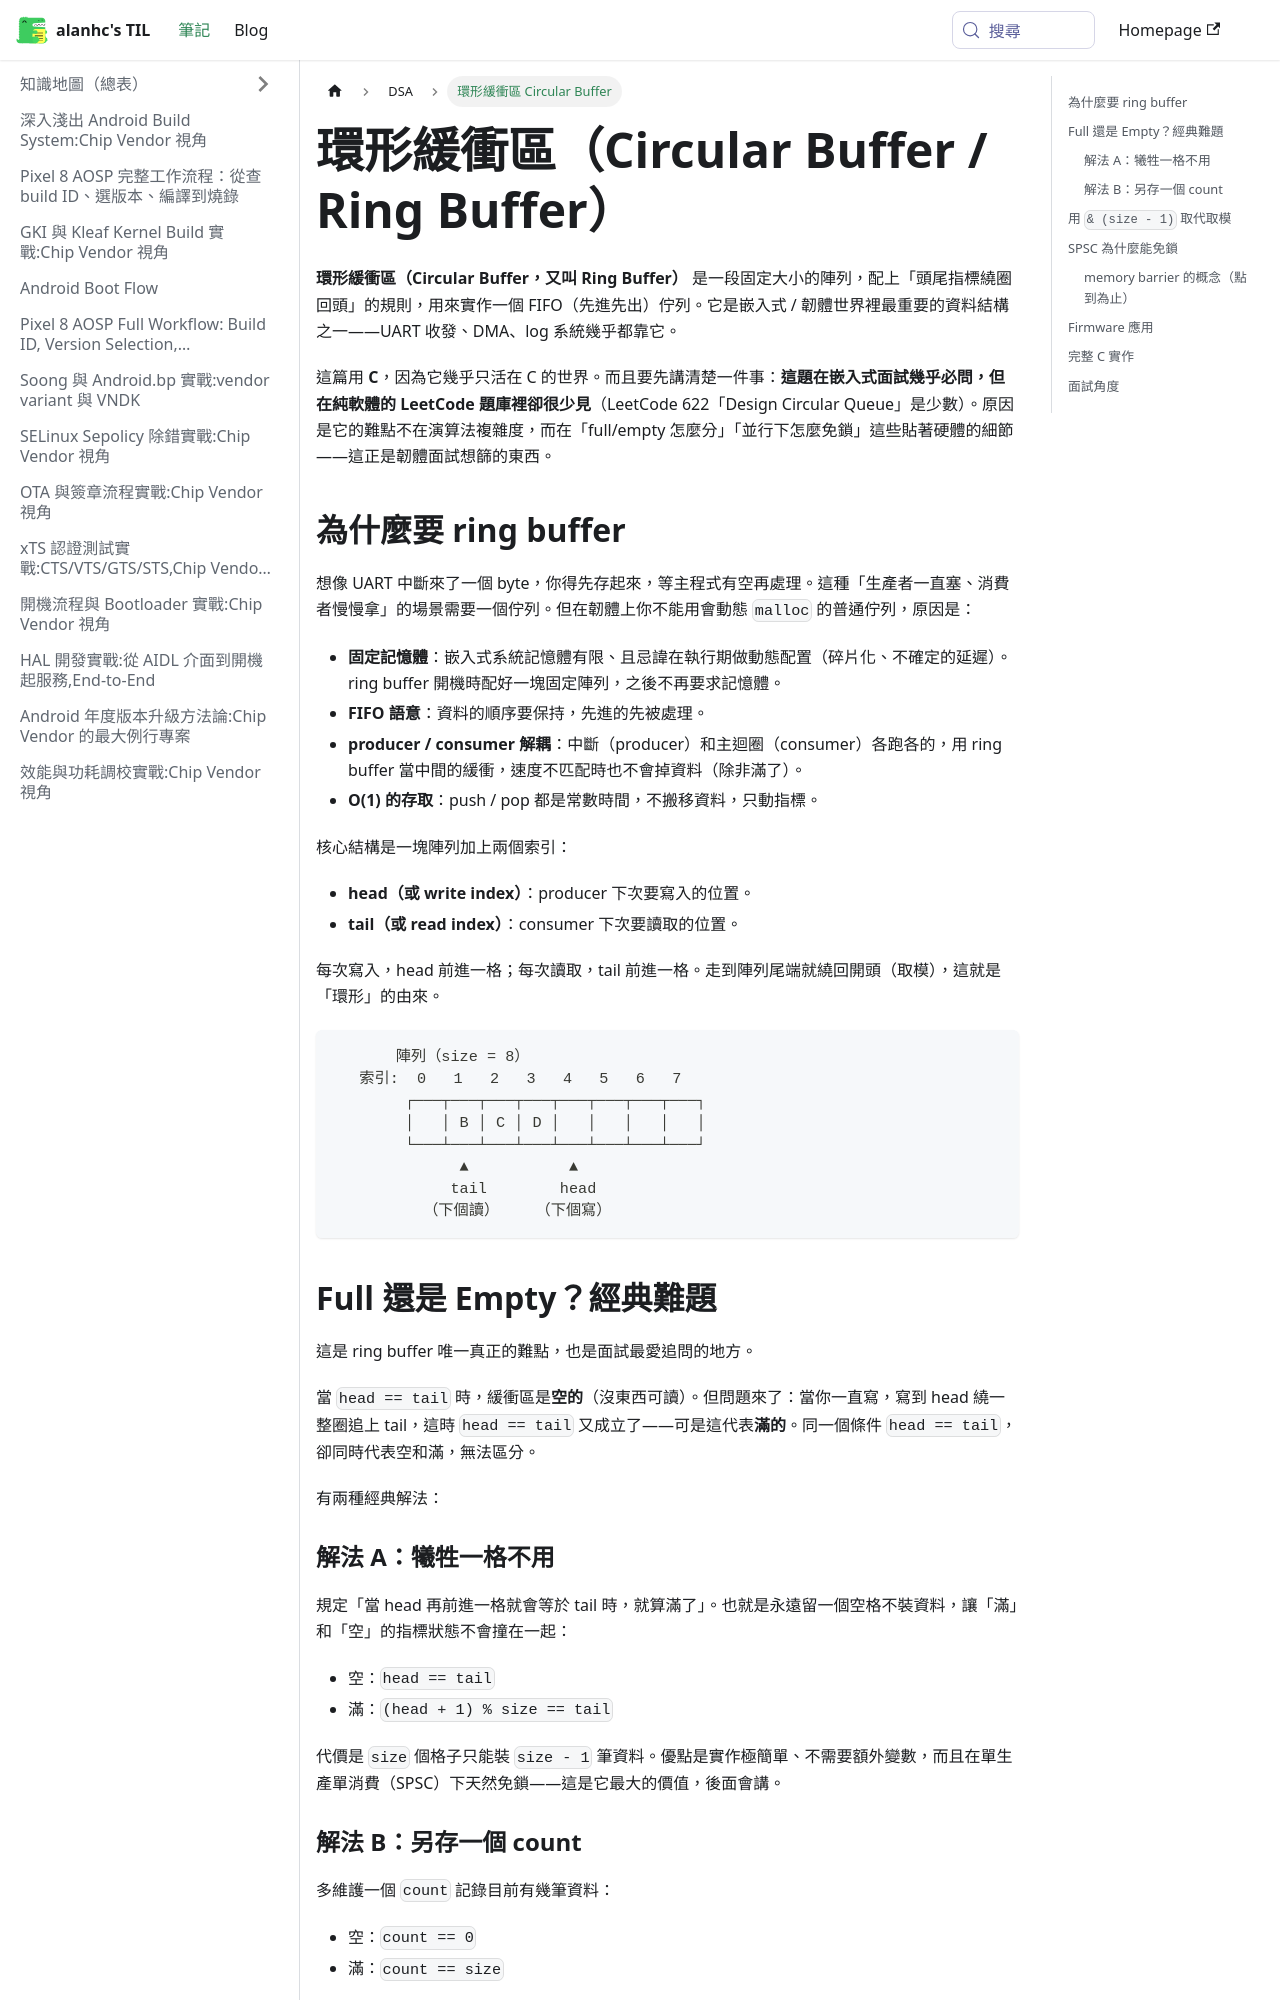

repository: alanhc/til · page: docs/DSA/Circular-Buffer.html · generator: docusaurus

---
sidebar_label: 環形緩衝區 Circular Buffer
---

# 環形緩衝區（Circular Buffer / Ring Buffer）

**環形緩衝區（Circular Buffer，又叫 Ring Buffer）** 是一段固定大小的陣列，配上「頭尾指標繞圈回頭」的規則，用來實作一個 FIFO（先進先出）佇列。它是嵌入式 / 韌體世界裡最重要的資料結構之一——UART 收發、DMA、log 系統幾乎都靠它。

這篇用 **C**，因為它幾乎只活在 C 的世界。而且要先講清楚一件事：**這題在嵌入式面試幾乎必問，但在純軟體的 LeetCode 題庫裡卻很少見**（LeetCode 622「Design Circular Queue」是少數）。原因是它的難點不在演算法複雜度，而在「full/empty 怎麼分」「並行下怎麼免鎖」這些貼著硬體的細節——這正是韌體面試想篩的東西。

## 為什麼要 ring buffer

想像 UART 中斷來了一個 byte，你得先存起來，等主程式有空再處理。這種「生產者一直塞、消費者慢慢拿」的場景需要一個佇列。但在韌體上你不能用會動態 `malloc` 的普通佇列，原因是：

- **固定記憶體**：嵌入式系統記憶體有限、且忌諱在執行期做動態配置（碎片化、不確定的延遲）。ring buffer 開機時配好一塊固定陣列，之後不再要求記憶體。
- **FIFO 語意**：資料的順序要保持，先進的先被處理。
- **producer / consumer 解耦**：中斷（producer）和主迴圈（consumer）各跑各的，用 ring buffer 當中間的緩衝，速度不匹配時也不會掉資料（除非滿了）。
- **O(1) 的存取**：push / pop 都是常數時間，不搬移資料，只動指標。

核心結構是一塊陣列加上兩個索引：

- **head（或 write index）**：producer 下次要寫入的位置。
- **tail（或 read index）**：consumer 下次要讀取的位置。

每次寫入，head 前進一格；每次讀取，tail 前進一格。走到陣列尾端就繞回開頭（取模），這就是「環形」的由來。

```
       陣列（size = 8）
   索引:  0   1   2   3   4   5   6   7
        ┌───┬───┬───┬───┬───┬───┬───┬───┐
        │   │ B │ C │ D │   │   │   │   │
        └───┴───┴───┴───┴───┴───┴───┴───┘
              ▲           ▲
             tail        head
          （下個讀）    （下個寫）
```

## Full 還是 Empty？經典難題

這是 ring buffer 唯一真正的難點，也是面試最愛追問的地方。

當 `head == tail` 時，緩衝區是**空的**（沒東西可讀）。但問題來了：當你一直寫，寫到 head 繞一整圈追上 tail，這時 `head == tail` 又成立了——可是這代表**滿的**。同一個條件 `head == tail`，卻同時代表空和滿，無法區分。

有兩種經典解法：

### 解法 A：犧牲一格不用

規定「當 head 再前進一格就會等於 tail 時，就算滿了」。也就是永遠留一個空格不裝資料，讓「滿」和「空」的指標狀態不會撞在一起：

- 空：`head == tail`
- 滿：`(head + 1) % size == tail`

代價是 `size` 個格子只能裝 `size - 1` 筆資料。優點是實作極簡單、不需要額外變數，而且在單生產單消費（SPSC）下天然免鎖——這是它最大的價值，後面會講。
